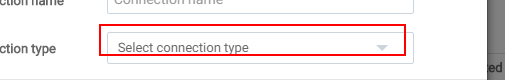
Task: Blank Project
Workflow: Manager_RDBMSConnectors

Step 1: select "RDBMS" in the drop-down 'connectorType' (chrome.exe)

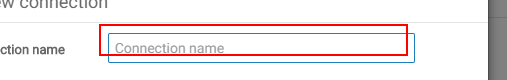
Step 2: type "RDBMSConnectionName" into the text box (chrome.exe)

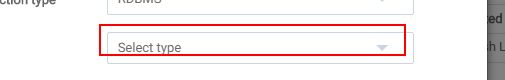
Step 3: find the drop-down (chrome.exe)
